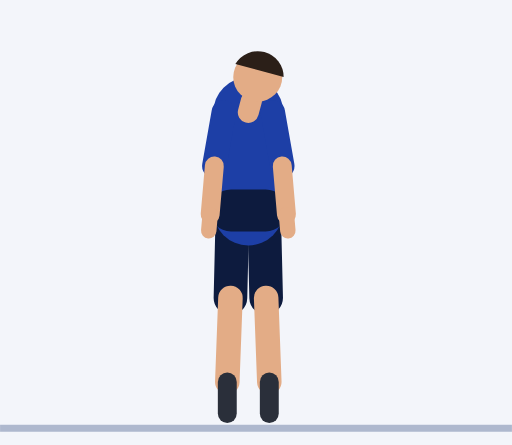
t = 0.00 s
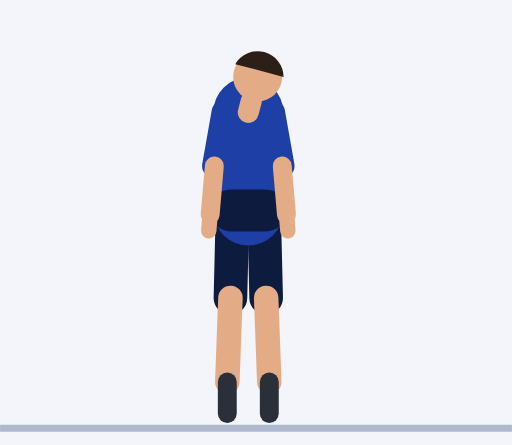
t = 0.30 s
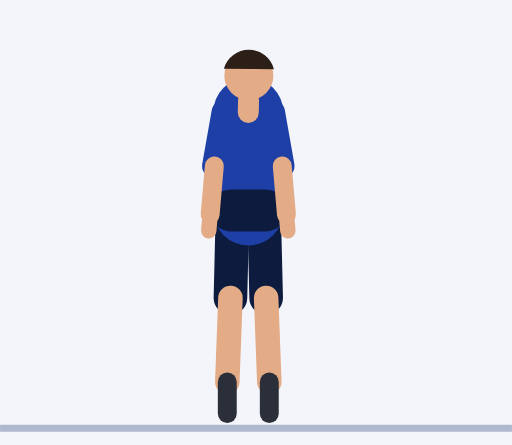
t = 0.61 s
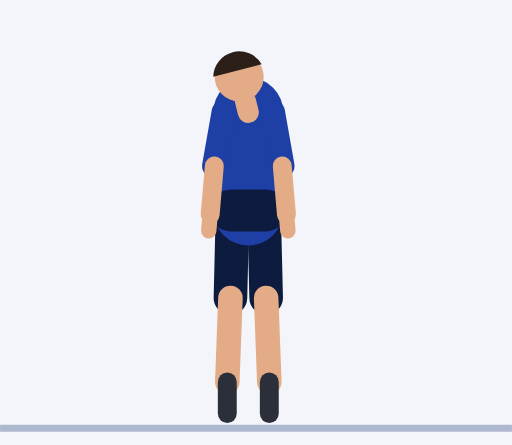
t = 0.91 s
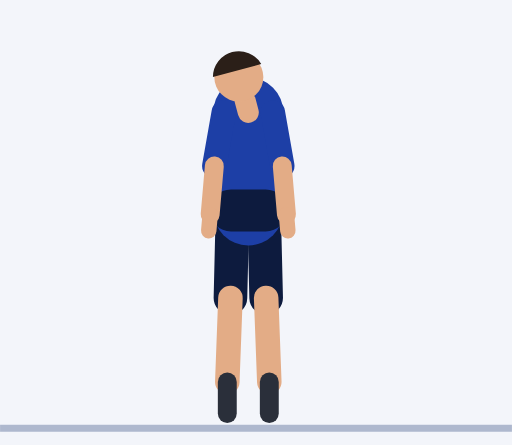
t = 1.21 s
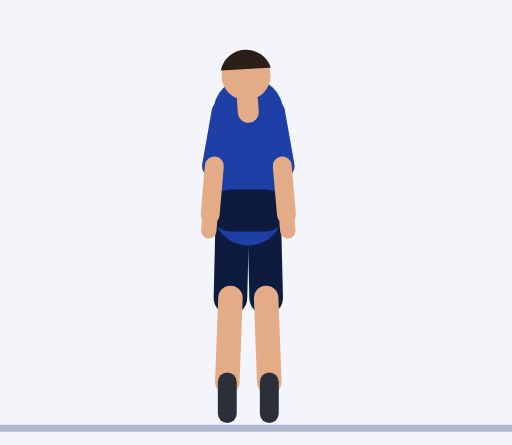
t = 1.52 s

The animated SVG that drew these frames (rendered in a browser with its animation timeline set to each time). Animation: 5 SMIL elements (animate=5); one cycle of 1.82 s, repeats indefinitely.

<svg xmlns="http://www.w3.org/2000/svg" viewBox="-70.9 -121.1 146.2 127.1"><rect x="-70.9" y="-121.1" width="146.2" height="127.1" fill="#F3F5FA"/><line x1="-70.9" y1="1.2" x2="75.3" y2="1.2" stroke="#AEB8CE" stroke-width="2"/><line x1="4.5" y1="-61" x2="5.1" y2="-36" stroke="#0D1B3E" stroke-width="9.6" stroke-linecap="round"/><line x1="5.1" y1="-36" x2="6" y2="-12" stroke="#E3AC86" stroke-width="7" stroke-linecap="round"/><line x1="6" y1="-12" x2="6" y2="-3" stroke="#2A2F3A" stroke-width="5.4" stroke-linecap="round"/><line x1="-4.5" y1="-61" x2="-5.1" y2="-36" stroke="#0D1B3E" stroke-width="9.6" stroke-linecap="round"/><line x1="-5.1" y1="-36" x2="-6" y2="-12" stroke="#E3AC86" stroke-width="7" stroke-linecap="round"/><line x1="-6" y1="-12" x2="-6" y2="-3" stroke="#2A2F3A" stroke-width="5.4" stroke-linecap="round"/><line x1="0" y1="-61" x2="0" y2="-89" stroke="#1D3FA6" stroke-width="20" stroke-linecap="round"/><line x1="-5" y1="-61" x2="5" y2="-61" stroke="#0D1B3E" stroke-width="12" stroke-linecap="round"/><line x1="0" y1="-89" x2="0.9" y2="-92.4" stroke="#E3AC86" stroke-width="6" stroke-linecap="round"><animate attributeName="x2" dur="1.82s" repeatCount="indefinite" values="0.9;0.9;0.9;0.9;0.9;0.8;0.7;0.4;0.2;-0.2;-0.4;-0.7;-0.8;-0.9;-0.9;-0.9;-0.9;-0.9;-0.8;-0.7;-0.4;-0.2;0.2;0.4;0.7;0.8"/><animate attributeName="y2" dur="1.82s" repeatCount="indefinite" values="-92.4;-92.4;-92.4;-92.4;-92.4;-92.4;-92.4;-92.4;-92.5;-92.5;-92.4;-92.4;-92.4;-92.4;-92.4;-92.4;-92.4;-92.4;-92.4;-92.4;-92.4;-92.5;-92.5;-92.4;-92.4;-92.4"/></line><circle cx="2.7" cy="-99.1" r="7" fill="#E3AC86"><animate attributeName="cx" dur="1.82s" repeatCount="indefinite" values="2.7;2.7;2.7;2.7;2.7;2.5;2;1.3;0.5;-0.5;-1.3;-2;-2.5;-2.7;-2.7;-2.7;-2.7;-2.7;-2.5;-2;-1.3;-0.5;0.5;1.3;2;2.5"/><animate attributeName="cy" dur="1.82s" repeatCount="indefinite" values="-99.1;-99.1;-99.1;-99.1;-99.1;-99.2;-99.3;-99.4;-99.5;-99.5;-99.4;-99.3;-99.2;-99.1;-99.1;-99.1;-99.1;-99.1;-99.2;-99.3;-99.4;-99.5;-99.5;-99.4;-99.3;-99.2"/></circle><path d="M10.1 -99.1 A7.4 7.4 0 0 0 -3.7 -102.8 Z" fill="#2B1F18"><animate attributeName="d" dur="1.82s" repeatCount="indefinite" values="M10.1 -99.1 A7.4 7.4 0 0 0 -3.7 -102.8 Z;M10.1 -99.1 A7.4 7.4 0 0 0 -3.7 -102.8 Z;M10.1 -99.1 A7.4 7.4 0 0 0 -3.7 -102.8 Z;M10.1 -99.1 A7.4 7.4 0 0 0 -3.7 -102.8 Z;M10.1 -99.1 A7.4 7.4 0 0 0 -3.7 -102.8 Z;M9.9 -99.3 A7.4 7.4 0 0 0 -3.9 -102.7 Z;M9.4 -99.8 A7.4 7.4 0 0 0 -4.6 -102.5 Z;M8.7 -100.4 A7.4 7.4 0 0 0 -5.5 -102.2 Z;M7.7 -101.1 A7.4 7.4 0 0 0 -6.6 -101.7 Z;M6.6 -101.7 A7.4 7.4 0 0 0 -7.7 -101.1 Z;M5.5 -102.2 A7.4 7.4 0 0 0 -8.7 -100.4 Z;M4.6 -102.5 A7.4 7.4 0 0 0 -9.4 -99.8 Z;M3.9 -102.7 A7.4 7.4 0 0 0 -9.9 -99.3 Z;M3.7 -102.8 A7.4 7.4 0 0 0 -10.1 -99.1 Z;M3.7 -102.8 A7.4 7.4 0 0 0 -10.1 -99.1 Z;M3.7 -102.8 A7.4 7.4 0 0 0 -10.1 -99.1 Z;M3.7 -102.8 A7.4 7.4 0 0 0 -10.1 -99.1 Z;M3.7 -102.8 A7.4 7.4 0 0 0 -10.1 -99.1 Z;M3.9 -102.7 A7.4 7.4 0 0 0 -9.9 -99.3 Z;M4.6 -102.5 A7.4 7.4 0 0 0 -9.4 -99.8 Z;M5.5 -102.2 A7.4 7.4 0 0 0 -8.7 -100.4 Z;M6.6 -101.7 A7.4 7.4 0 0 0 -7.7 -101.1 Z;M7.7 -101.1 A7.4 7.4 0 0 0 -6.6 -101.7 Z;M8.7 -100.4 A7.4 7.4 0 0 0 -5.5 -102.2 Z;M9.4 -99.8 A7.4 7.4 0 0 0 -4.6 -102.5 Z;M9.9 -99.3 A7.4 7.4 0 0 0 -3.9 -102.7 Z"/></path><line x1="7" y1="-89" x2="9.7" y2="-73.7" stroke="#1D3FA6" stroke-width="7" stroke-linecap="round"/><line x1="9.7" y1="-73.7" x2="10.9" y2="-59.8" stroke="#E3AC86" stroke-width="5.4" stroke-linecap="round"/><line x1="10.9" y1="-59.8" x2="11.3" y2="-55.2" stroke="#E3AC86" stroke-width="4.4" stroke-linecap="round"/><line x1="-7" y1="-89" x2="-9.7" y2="-73.7" stroke="#1D3FA6" stroke-width="7" stroke-linecap="round"/><line x1="-9.7" y1="-73.7" x2="-10.9" y2="-59.8" stroke="#E3AC86" stroke-width="5.4" stroke-linecap="round"/><line x1="-10.9" y1="-59.8" x2="-11.3" y2="-55.2" stroke="#E3AC86" stroke-width="4.4" stroke-linecap="round"/></svg>
